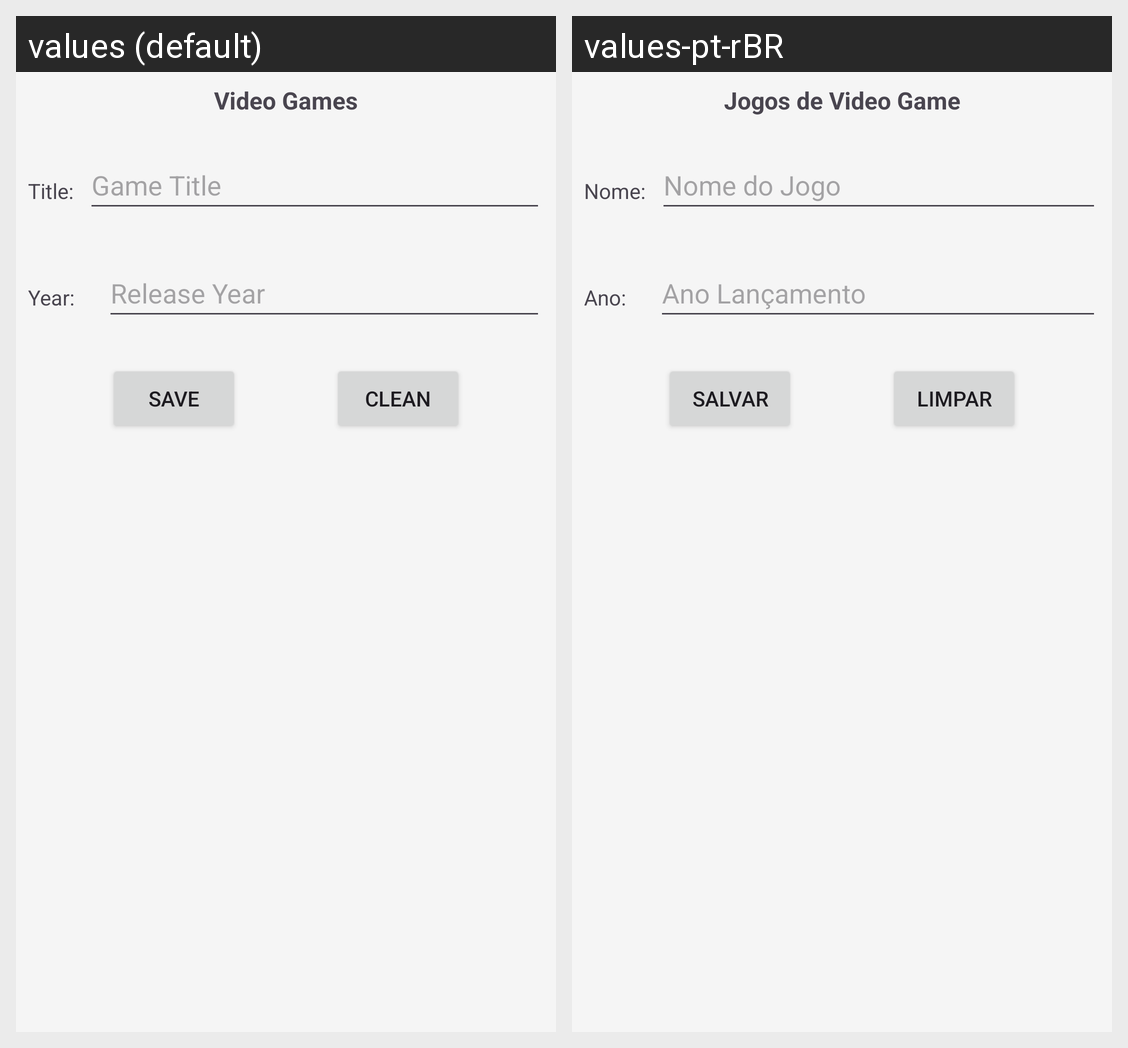

For this localized Android screen grid, give each drawn string resource with its value in every locale shown.
Android screen res/layout/activity_main.xml rendered under 2 locales, left to right: values (default), values-pt-rBR. Device: Nexus 5 (rendered at 1080×1920; each locale shown at half size, 540×960, under a caption strip naming it); theme Theme.ThemeStylesIcons.
Strings drawn on this screen, with the default value and each locale's value (text and hints the layout hard-codes, and strings that could not be matched under every locale, appear in the picture but are not listed):

jogo_video_game
  values: Video Games
  values-pt-rBR: Jogos de Video Game

nome
  values: Title:
  values-pt-rBR: Nome:

nome_jogo
  values: Game Title
  values-pt-rBR: Nome do Jogo

ano_lancamento
  values: Year:
  values-pt-rBR: Ano:

ano_lancamento_valor
  values: Release Year
  values-pt-rBR: Ano Lançamento

salvar
  values: Save
  values-pt-rBR: Salvar

limpar
  values: Clean
  values-pt-rBR: Limpar
